Run: headless pygame with SDL's dummy video driver; simulated clock (each Clock.tick advances the game by its frame time, no real sleeping); random seed 0; keys injected as events and as key.get_pressed() state; mouse plan: one left click at the window centre at the start of phase 2, then a move to the lower-right quarter at the start of phase 3; restart key SPACE tapped at the start of phases 3 and 4.
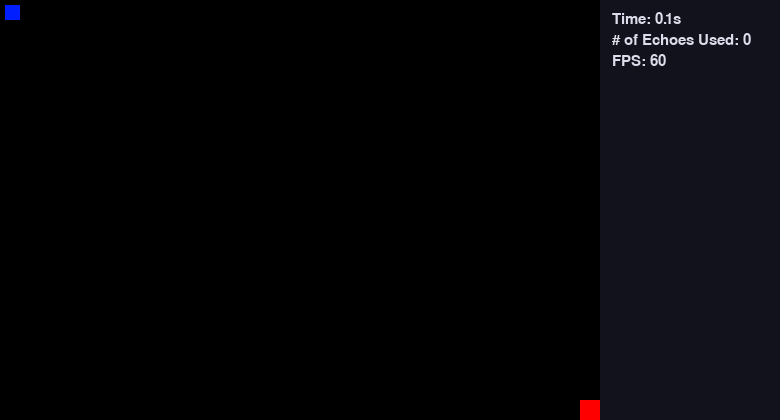
Frame 1 of 4 · flips 1–60 · no input
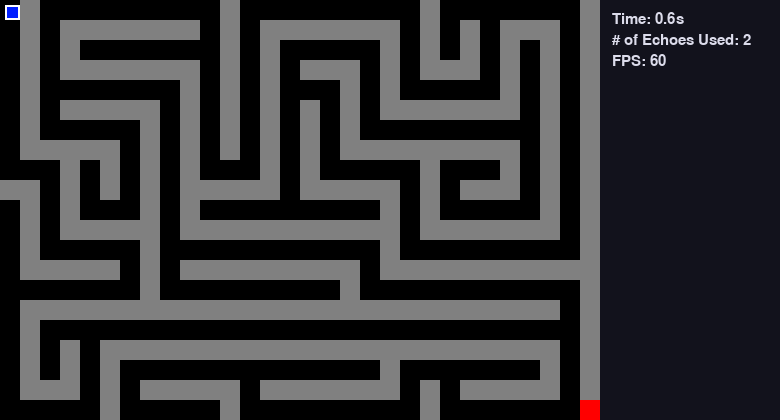
Frame 2 of 4 · flips 61–180 · clicked the window centre · tapped SPACE, RETURN · held RIGHT (→), D
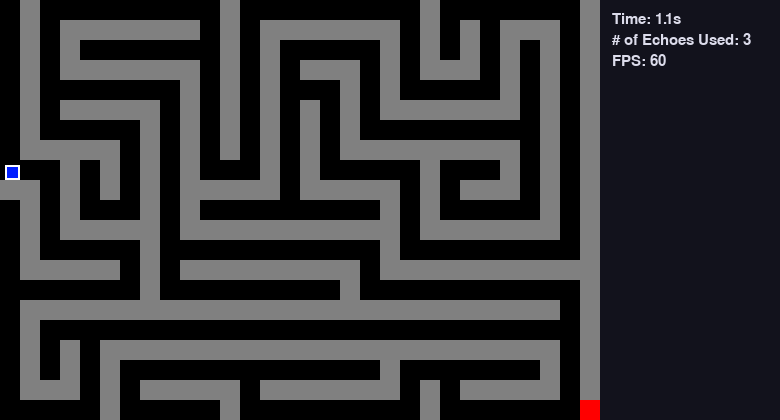
Frame 3 of 4 · flips 181–300 · moved the mouse to the lower-right quarter · tapped SPACE · held DOWN (↓), S
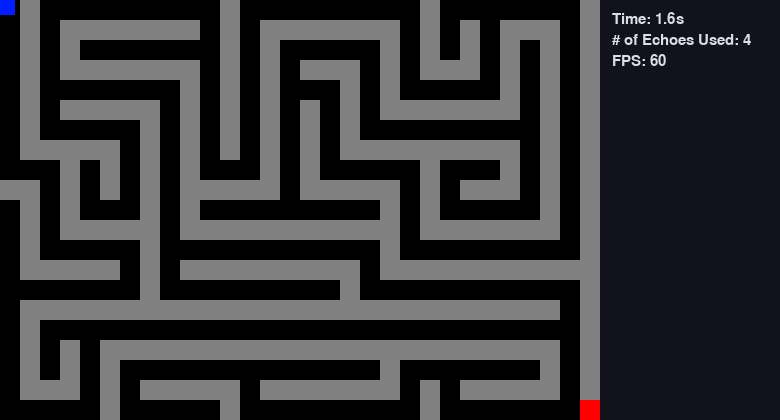
Frame 4 of 4 · flips 301–420 · tapped SPACE · held LEFT (←), A, UP (↑), W

The pygame program that drew these frames:

import sys
import time
import pygame
import random
from collections import deque

########################################################
# Config: All config lives here. Self explanatory names.
########################################################

DEBUG_MODE = False
GAME_FRAME_RATE = 60

MAZE_TITLE = "One Maze to Rule Them All"
MAZE_COMPLEXITY = 0.4  # 0.0 -> very simple (straighter, longer corridors), 1.0 -> very complex (more turns/branching feel)

CELL_SIZE = 20
MAZE_W, MAZE_H = 30, 21
MAX_NUM_TIMES_TO_REGENERATE_MAZE = (
    10  # if the maze is not reachable, regenerate it up to 10 times.
)
MAZE_HIDDEN_WALL_COLOR = (0, 0, 0)  # black
if DEBUG_MODE:
    MAZE_HIDDEN_WALL_COLOR = (128, 128, 128)  # grey color for debugging purposes.
MAZE_SHOWN_WALL_COLOR = (173, 216, 230)  # Light blue
MAZE_PATH_COLOR = (0, 0, 0)  # Black
MAZE_ENTRANCE_COLOR = (0, 0, 0)  # Black
MAZE_EXIT_COLOR = (255, 0, 0)  # Red

MAZE_CODE_PATH = 0
MAZE_CODE_HIDDEN_WALL = 1
MAZE_CODE_SHOWN_WALL = 2

ECHO_RADIUS_MAX = 25  # TODO: this is not being used. delete it later.
ECHO_RADIUS_MIN = 0
ECHO_RADIUS_START = 0
ECHO_RADIUS_INCREMENT = 4  # how much the radius increases by each frame.
ECHO_THICKNESS = 2  # width of the echo circle
ECHO_COLOR = (255, 255, 255)  # White
MAX_ECHOES_ALLOWED = 20  # maximum number of echoes allowed.

# TODO: ALpha is not showing the transparent effect. While it is useful to decay the echo circle. Fix it.
ECHO_ALPHA_MAX = 255
ECHO_ALPHA_MIN = 0
ECHO_ALPHA_START = 255
ECHO_ALPHA_DECREMENT = 4  # how much the alpha decreases by each frame.

PLAYER_SIZE = 15  # 15x15 pixels
PLAYER_START_X = 5
PLAYER_START_Y = 5
PLAYER_COLOR = (255, 0, 0)  # Red
PLAYER_BLINK_COLOR = (255, 255, 255)  # White
PLAYER_COLLISSION_FLASH_FRAMES = 4  # how many frames to show the collision flash.
PLAYER_EXIT_COLOR = (0, 255, 0)  # Green
PLAYER_XAXIS_MOVEMENT_SPEED = 4
PLAYER_YAXIS_MOVEMENT_SPEED = 4
PLAYER_SHIFT_KEY_MULTIPLIER = 2
PLAYER_DIAGONAL_MOVEMENT_FACTOR = 0.7071  # factor for diagonal movement.

# PLAYER_RIGHT_KEY = pygame.K_d
# PLAYER_LEFT_KEY = pygame.K_a
# PLAYER_UP_KEY = pygame.K_w
# PLAYER_DOWN_KEY = pygame.K_s
PLAYER_RIGHT_KEY = pygame.K_RIGHT
PLAYER_LEFT_KEY = pygame.K_LEFT
PLAYER_UP_KEY = pygame.K_UP
PLAYER_DOWN_KEY = pygame.K_DOWN

PLAYER_ECHO_KEY = pygame.K_SPACE  # Press space to trigger an echo.
PLAYER_SHIFT_KEY = pygame.K_LSHIFT

PLAYER_SHOW_ALL_WALLS_KEY = pygame.K_RETURN  # Press return to show all walls.

# UI/HUD config
HUD_PANEL_WIDTH = 180  # pixels reserved on the right for HUD so it never overlaps maze
HUD_BG_COLOR = (18, 18, 28)  # dark grey
HUD_TEXT_COLOR = (220, 220, 235)  # light grey
HUD_PADDING = 12

########################################################
# Maze Util Functions
########################################################

maze_generation_attempts = 0  # count the number of times the maze has been generated.


def genMaze(width, height, complexity=MAZE_COMPLEXITY):
    """
    Generate a maze using a depth-first search algorithm.
    Starts with all filled up areas and then carves out the maze.

    Args:
        width: int - width of the maze
        height: int - height of the maze
        complexity: float in [0.0, 1.0] - corridor-turning bias
            0.0 -> very simple (straighter, longer corridors)
            1.0 -> very complex (more turns/branching feel)

    Returns:
        list: 2D list of integers where 0 = path, 1 = wall
    """
    global maze_generation_attempts  # increment the number of times the maze has been generated.
    maze_generation_attempts += 1
    if maze_generation_attempts > MAX_NUM_TIMES_TO_REGENERATE_MAZE:
        print("error: failed to generate maze after 10 attempts. giving up.")
        return None

    maze = [[1 for _ in range(width)] for _ in range(height)]
    directions = [(0, -1), (1, 0), (0, 1), (-1, 0)]

    # Clamp complexity to [0, 1]
    if complexity < 0.0 or complexity > 1.0:
        complexity = MAZE_COMPLEXITY

    def carve(x, y, last_dir=None):
        maze[y][x] = 0
        # Build a working ordering of directions with a bias:
        # lower complexity -> prefer to continue in the same direction
        dirs = directions[:]
        random.shuffle(dirs)
        if last_dir in dirs and random.random() < (1.0 - complexity):
            # Move last_dir to the front to keep corridors straight more often
            dirs.remove(last_dir)
            dirs.insert(0, last_dir)

        for dx, dy in dirs:
            nx, ny = (x + dx * 2), (y + dy * 2)
            if (
                0 <= ny < height and 0 <= nx < width and maze[ny][nx] == 1
            ):  # if the new position is within the bounds and is a wall
                maze[y + dy][x + dx] = 0
                carve(nx, ny, (dx, dy))

    carve(0, 0, None)  # start at the top-left corner
    maze[0][0] = 0  # set the start position to a path
    maze[height - 1][width - 1] = 0  # set the end position to a path

    # Verify the exit is reachable from the start
    # TODO: This approach is risky. it might become an infinite loop. come back to this later to fix it.
    # i can insteadcount the number of times the function is called and if it exceeds a certain number, return an error.
    if not is_reachable(maze, (0, 0), (width - 1, height - 1)):
        return genMaze(
            width, height, complexity
        )  # If exit is not reachable, regenerate the maze

    return maze


def is_reachable(maze, start, end):
    """
    Check if there's a path from start to end in the maze using BFS.

    Args:
        maze: 2D list where 0 = path, 1 = wall
        start: tuple (x, y) of starting position
        end: tuple (x, y) of ending position

    Returns:
        bool: True if end is reachable from start, False otherwise
    """
    if not maze or not maze[0]:
        return False

    height, width = len(maze), len(maze[0])
    start_x, start_y = start
    end_x, end_y = end

    # Check if start and end are valid positions
    if (
        start_x < 0
        or start_x >= width
        or start_y < 0
        or start_y >= height
        or end_x < 0
        or end_x >= width
        or end_y < 0
        or end_y >= height
    ):
        return False

    # Check if start and end are paths (not walls)
    if maze[start_y][start_x] == 1 or maze[end_y][end_x] == 1:
        return False

    # If start and end are the same position
    if start == end:
        return True

    visited = set()
    queue = deque([start])
    visited.add(start)

    # Directions: up, right, down, left
    directions = [(0, -1), (1, 0), (0, 1), (-1, 0)]

    while queue:
        current_x, current_y = queue.popleft()

        # Check if we've reached the end
        if (current_x, current_y) == end:
            return True

        # Explore all 4 directions
        for dx, dy in directions:
            next_x, next_y = current_x + dx, current_y + dy

            # Check bounds
            if (
                0 <= next_x < width
                and 0 <= next_y < height
                and (next_x, next_y) not in visited
                and maze[next_y][next_x] == 0
            ):  # 0 means path
                visited.add((next_x, next_y))
                queue.append((next_x, next_y))

    return False


def detectCollision(player, maze):
    """
    Detect if the player has collided with a wall in the maze.
    """
    # normalize the player to maze grid.
    player_left = player.x // CELL_SIZE
    player_right = (player.x + player.width - 1) // CELL_SIZE
    player_top = player.y // CELL_SIZE
    player_bottom = (player.y + player.height - 1) // CELL_SIZE

    # Check if any part of the player is in a wall
    for y in range(player_top, player_bottom + 1):
        for x in range(player_left, player_right + 1):
            if 0 <= y < len(maze) and 0 <= x < len(maze[0]):  # Check bounds
                if maze[y][x] == 1:  # 1 represents a wall
                    return True
    return False


def resolveCollision(player, maze):
    """
    Return minimal (dx, dy) displacement vector to resolve overlaps with wall tiles.
    If no overlap, returns (0, 0).
    """
    player_left_cell = player.left // CELL_SIZE
    player_right_cell = (player.right - 1) // CELL_SIZE
    player_top_cell = player.top // CELL_SIZE
    player_bottom_cell = (player.bottom - 1) // CELL_SIZE

    height = len(maze)
    width = len(maze[0]) if height > 0 else 0

    min_left_clear = float("inf")
    max_right_clear = float("-inf")
    min_top_clear = float("inf")
    max_bottom_clear = float("-inf")

    def intervals_overlap(a_start, a_end, b_start, b_end):
        return not (a_end <= b_start or b_end <= a_start)

    any_collision = False

    for ty in range(player_top_cell, player_bottom_cell + 1):
        for tx in range(player_left_cell, player_right_cell + 1):
            if not (0 <= ty < height and 0 <= tx < width):
                continue
            if maze[ty][tx] != 1:
                continue

            wall_left = tx * CELL_SIZE
            wall_top = ty * CELL_SIZE
            wall_right = wall_left + CELL_SIZE
            wall_bottom = wall_top + CELL_SIZE

            if not intervals_overlap(player.left, player.right, wall_left, wall_right):
                continue
            if not intervals_overlap(player.top, player.bottom, wall_top, wall_bottom):
                continue

            any_collision = True

            left_clear = wall_left - player.right
            right_clear = wall_right - player.left
            if left_clear < min_left_clear:
                min_left_clear = left_clear
            if right_clear > max_right_clear:
                max_right_clear = right_clear

            top_clear = wall_top - player.bottom
            bottom_clear = wall_bottom - player.top
            if top_clear < min_top_clear:
                min_top_clear = top_clear
            if bottom_clear > max_bottom_clear:
                max_bottom_clear = bottom_clear

    if not any_collision:
        return (0, 0)

    # Compute minimal axis-aligned resolution on each axis independently
    if min_left_clear < 0 < max_right_clear:
        dx_candidate = (
            min_left_clear
            if abs(min_left_clear) <= abs(max_right_clear)
            else max_right_clear
        )
    else:
        dx_candidate = 0

    if min_top_clear < 0 < max_bottom_clear:
        dy_candidate = (
            min_top_clear
            if abs(min_top_clear) <= abs(max_bottom_clear)
            else max_bottom_clear
        )
    else:
        dy_candidate = 0

    # Prefer the smallest movement overall and avoid diagonal hops:
    # move only along the axis with the smaller absolute correction.
    if dx_candidate == 0 and dy_candidate == 0:
        # Fallback: pick the smallest absolute among available finite endpoints
        candidates = []
        if min_left_clear != float("inf"):
            candidates.append(min_left_clear)
        if max_right_clear != float("-inf"):
            candidates.append(max_right_clear)
        if min_top_clear != float("inf"):
            candidates.append(min_top_clear)
        if max_bottom_clear != float("-inf"):
            candidates.append(max_bottom_clear)
        if not candidates:
            return (0, 0)
        best = min(candidates, key=lambda v: abs(v))
        if best in (min_left_clear, max_right_clear):
            return (int(best), 0)
        else:
            return (0, int(best))

    if dx_candidate == 0:
        return (0, int(dy_candidate))
    if dy_candidate == 0:
        return (int(dx_candidate), 0)

    if abs(dx_candidate) <= abs(dy_candidate):
        return (int(dx_candidate), 0)
    else:
        return (0, int(dy_candidate))


def hasPlayerReachedExit(player):
    """
    Check if the player has reached fully inside the exit rectangle.
    """
    # check if player's center cell is equal to the center of the exit rectangle.
    player_center_x = player.centerx // CELL_SIZE
    player_center_y = player.centery // CELL_SIZE

    if (player_center_x == (MAZE_W - 1)) and (player_center_y == (MAZE_H - 1)):
        # check if player's center is fully inside the exit rectangle.
        if (
            (player.centerx >= EXIT_RECT.left) and (player.centerx <= EXIT_RECT.right)
        ) and (
            (player.centery >= EXIT_RECT.top) and (player.centery <= EXIT_RECT.bottom)
        ):
            return True
        else:
            return False

    return False


########################################################
# Init
########################################################
player = pygame.Rect(PLAYER_START_X, PLAYER_START_Y, PLAYER_SIZE, PLAYER_SIZE)
echoes = []
pygame.init()
clock = pygame.time.Clock()
player_collision_flash_frames = 0  # frames remaining to show a wall-hit flash outline
echoes_count = 0  # number of echoes used so far.

cellSize = CELL_SIZE
mazeX, mazeY = MAZE_W, MAZE_H
start_time = time.time()
maze = genMaze(mazeX, mazeY)
if maze is None:
    print(
        "error: failed to generate maze after ",
        MAX_NUM_TIMES_TO_REGENERATE_MAZE,
        " attempts. giving up.",
    )
    sys.exit(1)
end_time = time.time()
time_taken_to_generate_maze = round((end_time - start_time) * 1000000, 2)
print("successfully generated maze in ", time_taken_to_generate_maze, "microseconds")

# Window setup
mazePixelWidth, mazePixelHeight = mazeX * cellSize, mazeY * cellSize
screenWidth, screenHeight = mazePixelWidth + HUD_PANEL_WIDTH, mazePixelHeight
screen = pygame.display.set_mode((screenWidth, screenHeight))
pygame.display.set_caption(MAZE_TITLE)

# color setup
pathColor = MAZE_PATH_COLOR
entranceColor = MAZE_ENTRANCE_COLOR
exitColor = MAZE_EXIT_COLOR

EXIT_RECT = pygame.Rect(
    (mazeX - 1) * CELL_SIZE, (mazeY - 1) * CELL_SIZE, CELL_SIZE, CELL_SIZE
)  # useful for collision detection.

# one-time surface for the echo circles; restrict to maze area so echoes don't bleed into HUD
s = pygame.Surface((mazePixelWidth, screenHeight), pygame.SRCALPHA)

# HUD font
hud_font = pygame.font.SysFont(None, 22)

# Pre-calculate grid rects to avoid creating them every frame
GRID_RECTS = [
    [
        pygame.Rect(x * CELL_SIZE, y * CELL_SIZE, CELL_SIZE, CELL_SIZE)
        for x in range(MAZE_W)
    ]
    for y in range(MAZE_H)
]


def drawMaze(screen, maze, entranceColor, exitColor):
    """
    Draw the maze on the screen.
    Args:
        screen: pygame.Surface - the screen to draw the maze on
        maze: list of lists - the maze to draw
        entranceColor: tuple - the color of the entrance
        exitColor: tuple - the color of the exit
    """
    rects_with_colors = []
    for y in range(mazeY):
        for x in range(mazeX):
            if y == mazeY - 1 and x == mazeX - 1:
                rects_with_colors.append((GRID_RECTS[y][x], exitColor))
                continue

            cell_value = maze[y][x]
            # Optimization: Only draw if the color is NOT black (or background color).
            # MAZE_PATH_COLOR and MAZE_HIDDEN_WALL_COLOR are typically black.
            if cell_value == MAZE_CODE_SHOWN_WALL:
                rects_with_colors.append((GRID_RECTS[y][x], MAZE_SHOWN_WALL_COLOR))
            elif cell_value == MAZE_CODE_PATH and MAZE_PATH_COLOR != (0, 0, 0):
                rects_with_colors.append((GRID_RECTS[y][x], MAZE_PATH_COLOR))
            elif cell_value == MAZE_CODE_HIDDEN_WALL and MAZE_HIDDEN_WALL_COLOR != (
                0,
                0,
                0,
            ):
                rects_with_colors.append((GRID_RECTS[y][x], MAZE_HIDDEN_WALL_COLOR))

    return rects_with_colors


def getMazeWithinEchoCircle(maze, center_of_circle, radius_of_circle):
    """
    Get the subset of the maze that is within the echo circle.

    Args:
        maze: 2D list representing the maze (0 = path, 1 = wall)
        center_of_circle: tuple (x, y) in pixel coordinates
        radius_of_circle: int radius in pixels

    Returns:
        maze_subset: 2D list where
            - original paths (0) always remain MAZE_CODE_PATH
            - walls (1) within the circle become MAZE_CODE_SHOWN_WALL
            - cells outside the circle retain their original maze value (MAZE_CODE_PATH or MAZE_CODE_HIDDEN_WALL)
    """
    # Optimization: Instead of deep copying, we can copy rows as needed or just modify the necessary parts
    # if we weren't recreating it every frame. Since we are, let's at least optimize the iteration.
    maze_subset = [row[:] for row in maze]

    # Optimization: Determine bounding box of the circle in grid coordinates
    cx, cy = center_of_circle
    r_sq = radius_of_circle**2

    min_x = max(0, (cx - radius_of_circle) // CELL_SIZE)
    max_x = min(mazeX, (cx + radius_of_circle) // CELL_SIZE + 1)
    min_y = max(0, (cy - radius_of_circle) // CELL_SIZE)
    max_y = min(mazeY, (cy + radius_of_circle) // CELL_SIZE + 1)

    for y in range(min_y, max_y):
        for x in range(min_x, max_x):
            # Convert maze coordinates to pixel coordinates (center of each cell)
            cell_center_x = x * CELL_SIZE + CELL_SIZE // 2
            cell_center_y = y * CELL_SIZE + CELL_SIZE // 2

            # Check if the cell center is within the circle
            if (cell_center_x - cx) ** 2 + (cell_center_y - cy) ** 2 <= r_sq:
                # If this cell is a hidden wall in the original maze, mark it as shown wall.
                if maze[y][x] == MAZE_CODE_HIDDEN_WALL:
                    maze_subset[y][x] = MAZE_CODE_SHOWN_WALL  # mark as shown wall.
    return maze_subset


########################################################
# Main Loop
########################################################
run = True

maze_solve_start_time = time.time()


solvedtheMaze = False  # flag to indicate if the maze has been solved.

while run:
    # clear the screen
    screen.fill((0, 0, 0))

    for event in pygame.event.get():  # handle key presses and mouse clicks.
        if event.type == pygame.QUIT:
            run = False
        if (event.type == pygame.MOUSEBUTTONDOWN) or (
            event.type == pygame.KEYDOWN and event.key == PLAYER_ECHO_KEY
        ):
            echoes_count += 1
            if echoes_count <= MAX_ECHOES_ALLOWED:
                echoes.append(
                    [
                        player.centerx,
                        player.centery,
                        ECHO_RADIUS_START,
                        ECHO_ALPHA_START,
                    ]
                )  # schedule the echo to be drawn.
            else:
                print(
                    "Maximum number of echoes allowed reached. No more echoes can be used."
                )

        if event.type == pygame.KEYDOWN and event.key == PLAYER_SHOW_ALL_WALLS_KEY:
            show_all_walls = True
            MAZE_HIDDEN_WALL_COLOR = (128, 128, 128)
            print("Showing all walls.")

    # find out if any key is pressed by the player.
    key = pygame.key.get_pressed()  # returns immediately.

    # movement speed setup
    if key[pygame.K_LSHIFT] or key[pygame.K_RSHIFT]:
        x_axis_movement_speed = (
            PLAYER_XAXIS_MOVEMENT_SPEED * PLAYER_SHIFT_KEY_MULTIPLIER
        )
        y_axis_movement_speed = (
            PLAYER_YAXIS_MOVEMENT_SPEED * PLAYER_SHIFT_KEY_MULTIPLIER
        )
    else:
        x_axis_movement_speed = PLAYER_XAXIS_MOVEMENT_SPEED
        y_axis_movement_speed = PLAYER_YAXIS_MOVEMENT_SPEED

    # movement logic
    diag_factor = PLAYER_DIAGONAL_MOVEMENT_FACTOR
    if key[PLAYER_UP_KEY] and key[PLAYER_RIGHT_KEY]:  # top right
        player.move_ip(
            x_axis_movement_speed * diag_factor, -y_axis_movement_speed * diag_factor
        )
    elif key[PLAYER_RIGHT_KEY] and key[PLAYER_DOWN_KEY]:  # bottom right
        player.move_ip(
            x_axis_movement_speed * diag_factor, y_axis_movement_speed * diag_factor
        )
    elif key[PLAYER_DOWN_KEY] and key[PLAYER_LEFT_KEY]:  # bottom left
        player.move_ip(
            -x_axis_movement_speed * diag_factor, y_axis_movement_speed * diag_factor
        )
    elif key[PLAYER_LEFT_KEY] and key[PLAYER_UP_KEY]:  # top left
        player.move_ip(
            -x_axis_movement_speed * diag_factor, -y_axis_movement_speed * diag_factor
        )
    elif key[PLAYER_LEFT_KEY]:  # left
        player.move_ip(-x_axis_movement_speed, 0)
    elif key[PLAYER_RIGHT_KEY]:  # right
        player.move_ip(x_axis_movement_speed, 0)
    elif key[PLAYER_UP_KEY]:  # up
        player.move_ip(0, -y_axis_movement_speed)
    elif key[PLAYER_DOWN_KEY]:  # down
        player.move_ip(0, y_axis_movement_speed)

    if detectCollision(player, maze):  # player has collided with a wall.
        # schedule a brief non-blocking flash; rendering happens in the draw step
        player_collision_flash_frames = PLAYER_COLLISSION_FLASH_FRAMES
        (x_delta, y_delta) = resolveCollision(player, maze)
        player.move_ip(x_delta, y_delta)

    # draw the echoes. concentric cirles in increasing and descreasing brightness.
    # TODO: the echo alpha is not changing the transparency of the echo circle. Fix it.

    # find the largest echo radius.
    largest_echo_radius = (
        max(echo[2] for echo in echoes) if echoes else 0
    )  # default to 0 if no echoes.

    # now for this largest echo radius, identify the maze subset.
    maze_subset = getMazeWithinEchoCircle(maze, player.center, largest_echo_radius)
    if DEBUG_MODE:
        if largest_echo_radius > 0:
            # count number of cells in maze subset that are not zero.
            maze_subset_cells = (
                sum(1 for row in maze_subset for cell in row if cell != 0)
                if maze_subset
                else 0
            )
            print(
                f"echo radius: {largest_echo_radius}, non zero maze subset cells: {maze_subset_cells}"
            )

    # calculate the echo circles
    circles_to_draw = []
    for echo in echoes[::-1]:
        ex, ey, r, a = echo
        r += ECHO_RADIUS_INCREMENT
        a -= ECHO_ALPHA_DECREMENT
        echo[2], echo[3] = r, a  # update the echo to a higher radius and lower alpha.
        if a <= 0:
            echoes.remove(echo)
            continue
        # draw with per-pixel alpha so transparency reflects current echo alpha
        alpha_int = max(ECHO_ALPHA_MIN, min(ECHO_ALPHA_MAX, int(a)))
        color_with_alpha = (ECHO_COLOR[0], ECHO_COLOR[1], ECHO_COLOR[2], alpha_int)
        center_of_circle = (int(ex), int(ey))
        radius_of_circle = int(r)
        circles_to_draw.append(
            (center_of_circle, radius_of_circle, color_with_alpha)
        )  # add to the list of circles to draw.

    # draw everything here: maze, echoes, player.

    # prepare echo surface; we'll blit it AFTER drawing the maze so echoes are visible
    s.fill((0, 0, 0, 0))  # clear the surface.
    for center_of_circle, radius_of_circle, color_with_alpha in circles_to_draw:
        pygame.draw.circle(
            s, color_with_alpha, center_of_circle, radius_of_circle, ECHO_THICKNESS
        )

    # 1. the updated maze (based on the echoes)
    rects_to_draw = drawMaze(
        screen, maze_subset, entranceColor, exitColor
    )  # returns a list of (rect, color) tuples.
    for rect, color in rects_to_draw:
        pygame.draw.rect(screen, color, rect)
    # now overlay the echoes so they appear above the maze
    screen.blit(s, (0, 0))

    # 2. draw the player.
    # the player may have gone off the screen. bring it back in.
    player.x = max(0, min(player.x, mazePixelWidth - player.width))
    player.y = max(0, min(player.y, screenHeight - player.height))
    pygame.draw.rect(screen, (0, 30, 255), player)
    if player_collision_flash_frames > 0:
        pygame.draw.rect(screen, PLAYER_BLINK_COLOR, player, 2)
        player_collision_flash_frames -= 1

    # check if the player has reached the exit.
    if hasPlayerReachedExit(player):
        print("You have reached the exit!")
        solvedtheMaze = True
        pygame.draw.rect(
            screen, PLAYER_EXIT_COLOR, player, 2
        )  # draw an outline on the player.
        run = False

    # 3. draw the HUD on the right, top-right aligned text within the HUD area
    pygame.draw.rect(
        screen, HUD_BG_COLOR, (mazePixelWidth, 0, HUD_PANEL_WIDTH, screenHeight)
    )
    # prepare HUD info
    elapsed_s = max(0.0, time.time() - maze_solve_start_time)
    fps_val = int(clock.get_fps())

    hud_lines = [
        f"Time: {elapsed_s:.1f}s",
        f"# of Echoes Used: {echoes_count}",
        f"FPS: {fps_val}",
    ]

    y_cursor = HUD_PADDING
    for line in hud_lines:
        surf = hud_font.render(line, True, HUD_TEXT_COLOR)
        screen.blit(surf, (mazePixelWidth + HUD_PADDING, y_cursor))
        y_cursor += surf.get_height() + 6

    # finally, refresh the screen.
    pygame.display.flip()
    clock.tick(GAME_FRAME_RATE)  # GAME_FRAME_RATE frames per second.
    # end of main loop.

# measure the time taken from the start of the main loop to the end of the main loop.
maze_solve_end_time = time.time()
time_taken_to_solve_maze = round(maze_solve_end_time - maze_solve_start_time, 2)


# TODO: do an animation of the the win. confetti ? snowfall ? fireworks ?
# Also, render the entire maze with all walls shown.

print("########################################################")
print("Game over.")
print("######")
print("Total echoes used: ", echoes_count)
print("Total time taken:  ", time_taken_to_solve_maze, "seconds")
if solvedtheMaze:
    print("time taken to solve: ", time_taken_to_solve_maze, "seconds")
else:
    print("maze unsolved in:", time_taken_to_solve_maze, "seconds")
print("########################################################")

pygame.quit()
sys.exit()
